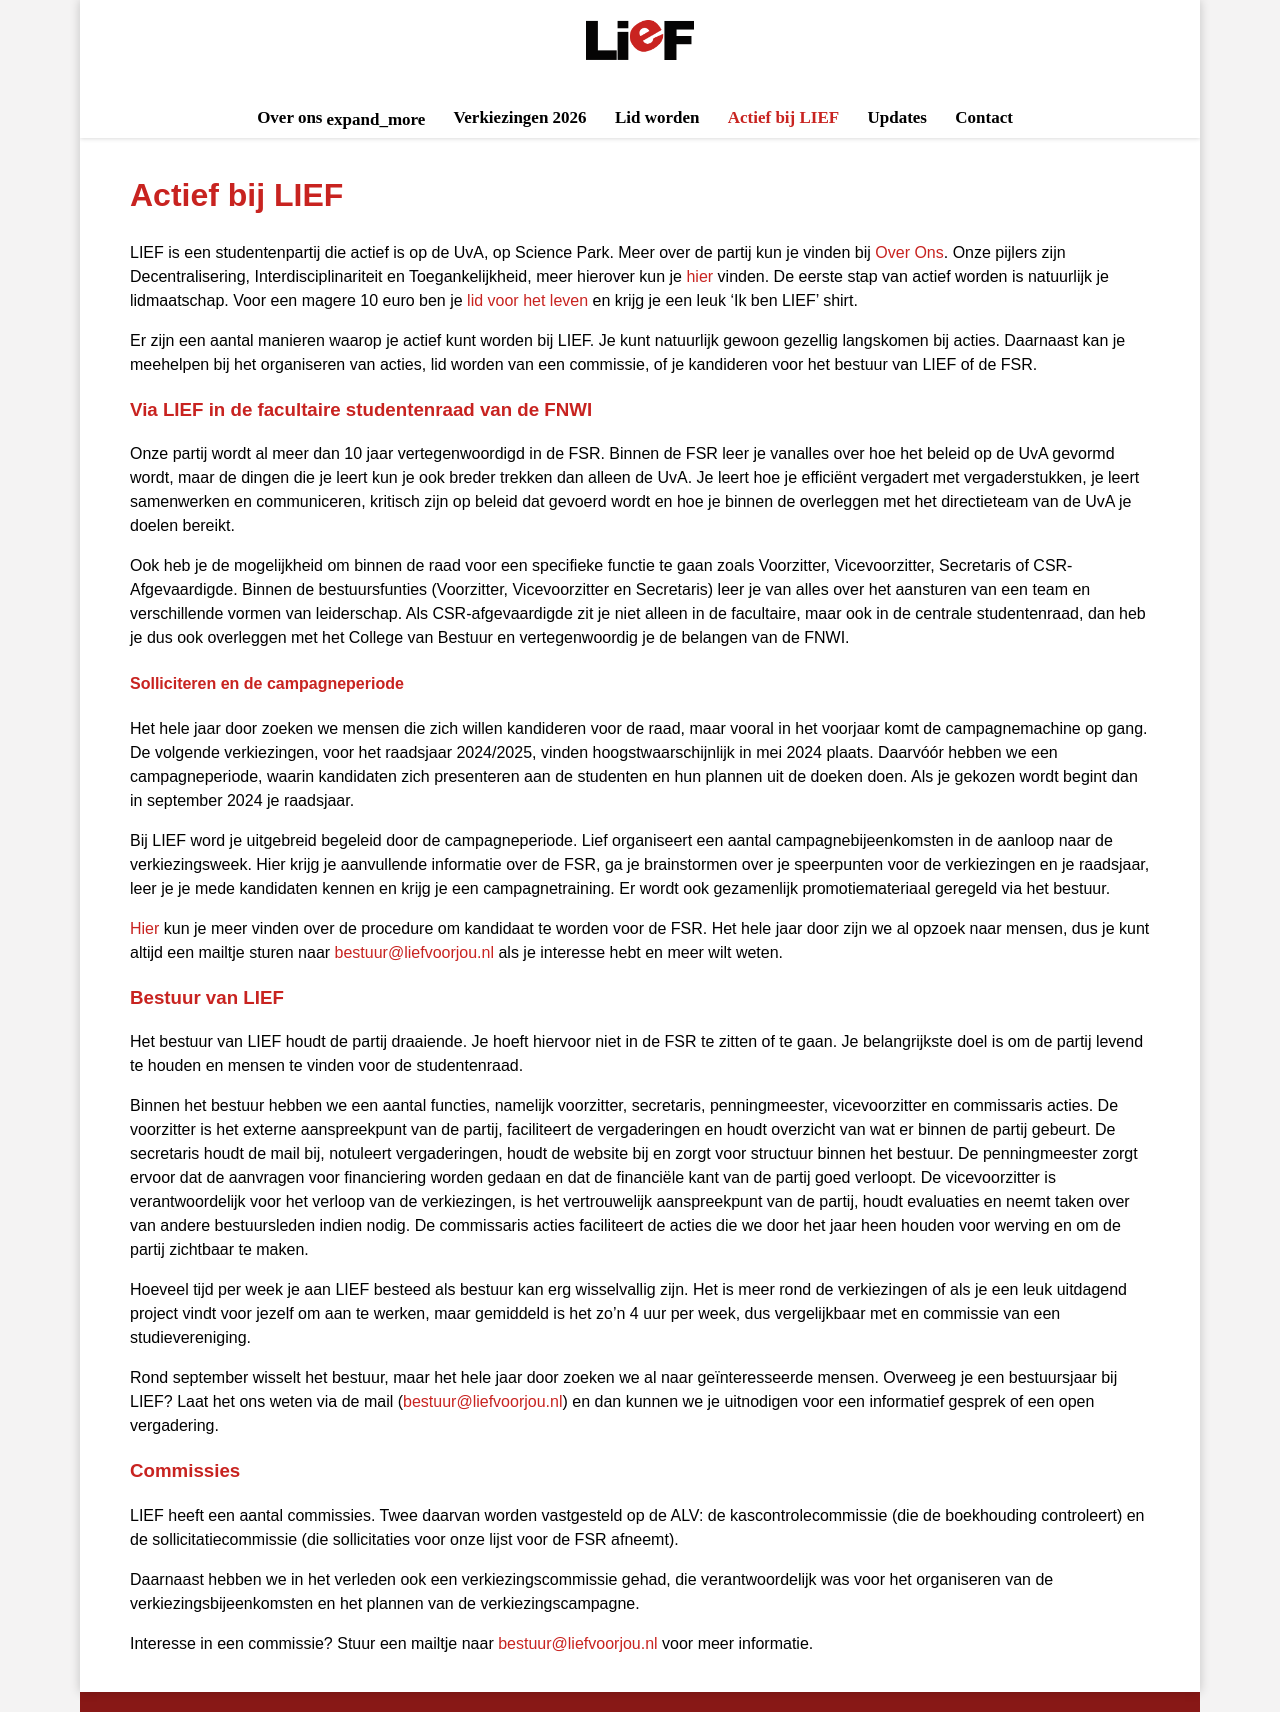

repository: liefnwi/liefnwi.github.io · page: actief-bij-lief.html · generator: jekyll

---
layout: default
title: Actief bij LIEF
---

# Actief bij LIEF

LIEF is een studentenpartij die actief is op de UvA, op Science Park. Meer over de partij kun je vinden bij [Over Ons](/over-ons). Onze pijlers zijn Decentralisering, Interdisciplinariteit en Toegankelijkheid, meer hierover kun je [hier][pijlers] vinden. De eerste stap van actief worden is natuurlijk je lidmaatschap. Voor een magere 10 euro ben je [lid voor het leven][lid-worden] en krijg je een leuk ‘Ik ben LIEF’ shirt.

Er zijn een aantal manieren waarop je actief kunt worden bij LIEF. Je kunt natuurlijk gewoon gezellig langskomen bij acties. Daarnaast kan je meehelpen bij het organiseren van acties, lid worden van een commissie, of je kandideren voor het bestuur van LIEF of de FSR.

### Via LIEF in de facultaire studentenraad van de FNWI
Onze partij wordt al meer dan 10 jaar vertegenwoordigd in de FSR. Binnen de FSR leer je vanalles over hoe het beleid op de UvA gevormd wordt, maar de dingen die je leert kun je ook breder trekken dan alleen de UvA. Je leert hoe je efficiënt vergadert met vergaderstukken, je leert samenwerken en communiceren, kritisch zijn op beleid dat gevoerd wordt en hoe je binnen de overleggen met het directieteam van de UvA je doelen bereikt.

Ook heb je de mogelijkheid om binnen de raad voor een specifieke functie te gaan zoals Voorzitter, Vicevoorzitter, Secretaris of CSR-Afgevaardigde. Binnen de bestuursfunties (Voorzitter, Vicevoorzitter en Secretaris) leer je van alles over het aansturen van een team en verschillende vormen van leiderschap. Als CSR-afgevaardigde zit je niet alleen in de facultaire, maar ook in de centrale studentenraad, dan heb je dus ook overleggen met het College van Bestuur en vertegenwoordig je de belangen van de FNWI.

#### Solliciteren en de campagneperiode

Het hele jaar door zoeken we mensen die zich willen kandideren voor de raad, maar vooral in het voorjaar komt de campagnemachine op gang. De volgende verkiezingen, voor het raadsjaar 2024/2025, vinden hoogstwaarschijnlijk in mei 2024 plaats. Daarvóór hebben we een campagneperiode, waarin kandidaten zich presenteren aan de studenten en hun plannen uit de doeken doen. Als je gekozen wordt begint dan in september 2024 je raadsjaar.

Bij LIEF word je uitgebreid begeleid door de campagneperiode. Lief organiseert een aantal campagnebijeenkomsten in de aanloop naar de verkiezingsweek. Hier krijg je aanvullende informatie over de FSR, ga je brainstormen over je speerpunten voor de verkiezingen en je raadsjaar, leer je je mede kandidaten kennen en krijg je een campagnetraining. Er wordt ook gezamenlijk promotiemateriaal geregeld via het bestuur.

[Hier][in-de-raad] kun je meer vinden over de procedure om kandidaat te worden voor de FSR. Het hele jaar door zijn we al opzoek naar mensen, dus je kunt altijd een mailtje sturen naar <bestuur@liefvoorjou.nl> als je interesse hebt en meer wilt weten.

### Bestuur van LIEF
Het bestuur van LIEF houdt de partij draaiende. Je hoeft hiervoor niet in de FSR te zitten of te gaan. Je belangrijkste doel is om de partij levend te houden en mensen te vinden voor de studentenraad.

Binnen het bestuur hebben we een aantal functies, namelijk voorzitter, secretaris, penningmeester, vicevoorzitter en commissaris acties. De voorzitter is het externe aanspreekpunt van de partij, faciliteert de vergaderingen en houdt overzicht van wat er binnen de partij gebeurt. De secretaris houdt de mail bij, notuleert vergaderingen, houdt de website bij en zorgt voor structuur binnen het bestuur. De penningmeester zorgt ervoor dat de aanvragen voor financiering worden gedaan en dat de financiële kant van de partij goed verloopt. De vicevoorzitter is verantwoordelijk voor het verloop van de verkiezingen, is het vertrouwelijk aanspreekpunt van de partij, houdt evaluaties en neemt taken over van andere bestuursleden indien nodig. De commissaris acties faciliteert de acties die we door het jaar heen houden voor werving en om de partij zichtbaar te maken.

Hoeveel tijd per week je aan LIEF besteed als bestuur kan erg wisselvallig zijn. Het is meer rond de verkiezingen of als je een leuk uitdagend project vindt voor jezelf om aan te werken, maar gemiddeld is het zo’n 4 uur per week, dus vergelijkbaar met en commissie van een studievereniging.

Rond september wisselt het bestuur, maar het hele jaar door zoeken we al naar geïnteresseerde mensen. Overweeg je een bestuursjaar bij LIEF? Laat het ons weten via de mail (<bestuur@liefvoorjou.nl>) en dan kunnen we je uitnodigen voor een informatief gesprek of een open vergadering.

### Commissies
LIEF heeft een aantal commissies. Twee daarvan worden vastgesteld op de ALV: de kascontrolecommissie (die de boekhouding controleert) en de sollicitatiecommissie (die sollicitaties voor onze lijst voor de FSR afneemt).

Daarnaast hebben we in het verleden ook een verkiezingscommissie gehad, die verantwoordelijk was voor het organiseren van de verkiezingsbijeenkomsten en het plannen van de verkiezingscampagne.

Interesse in een commissie? Stuur een mailtje naar <bestuur@liefvoorjou.nl> voor meer informatie.

[in-de-raad]: /over-ons/in-de-raad
[pijlers]: /over-ons/pijlers
[lid-worden]: /lid-worden
